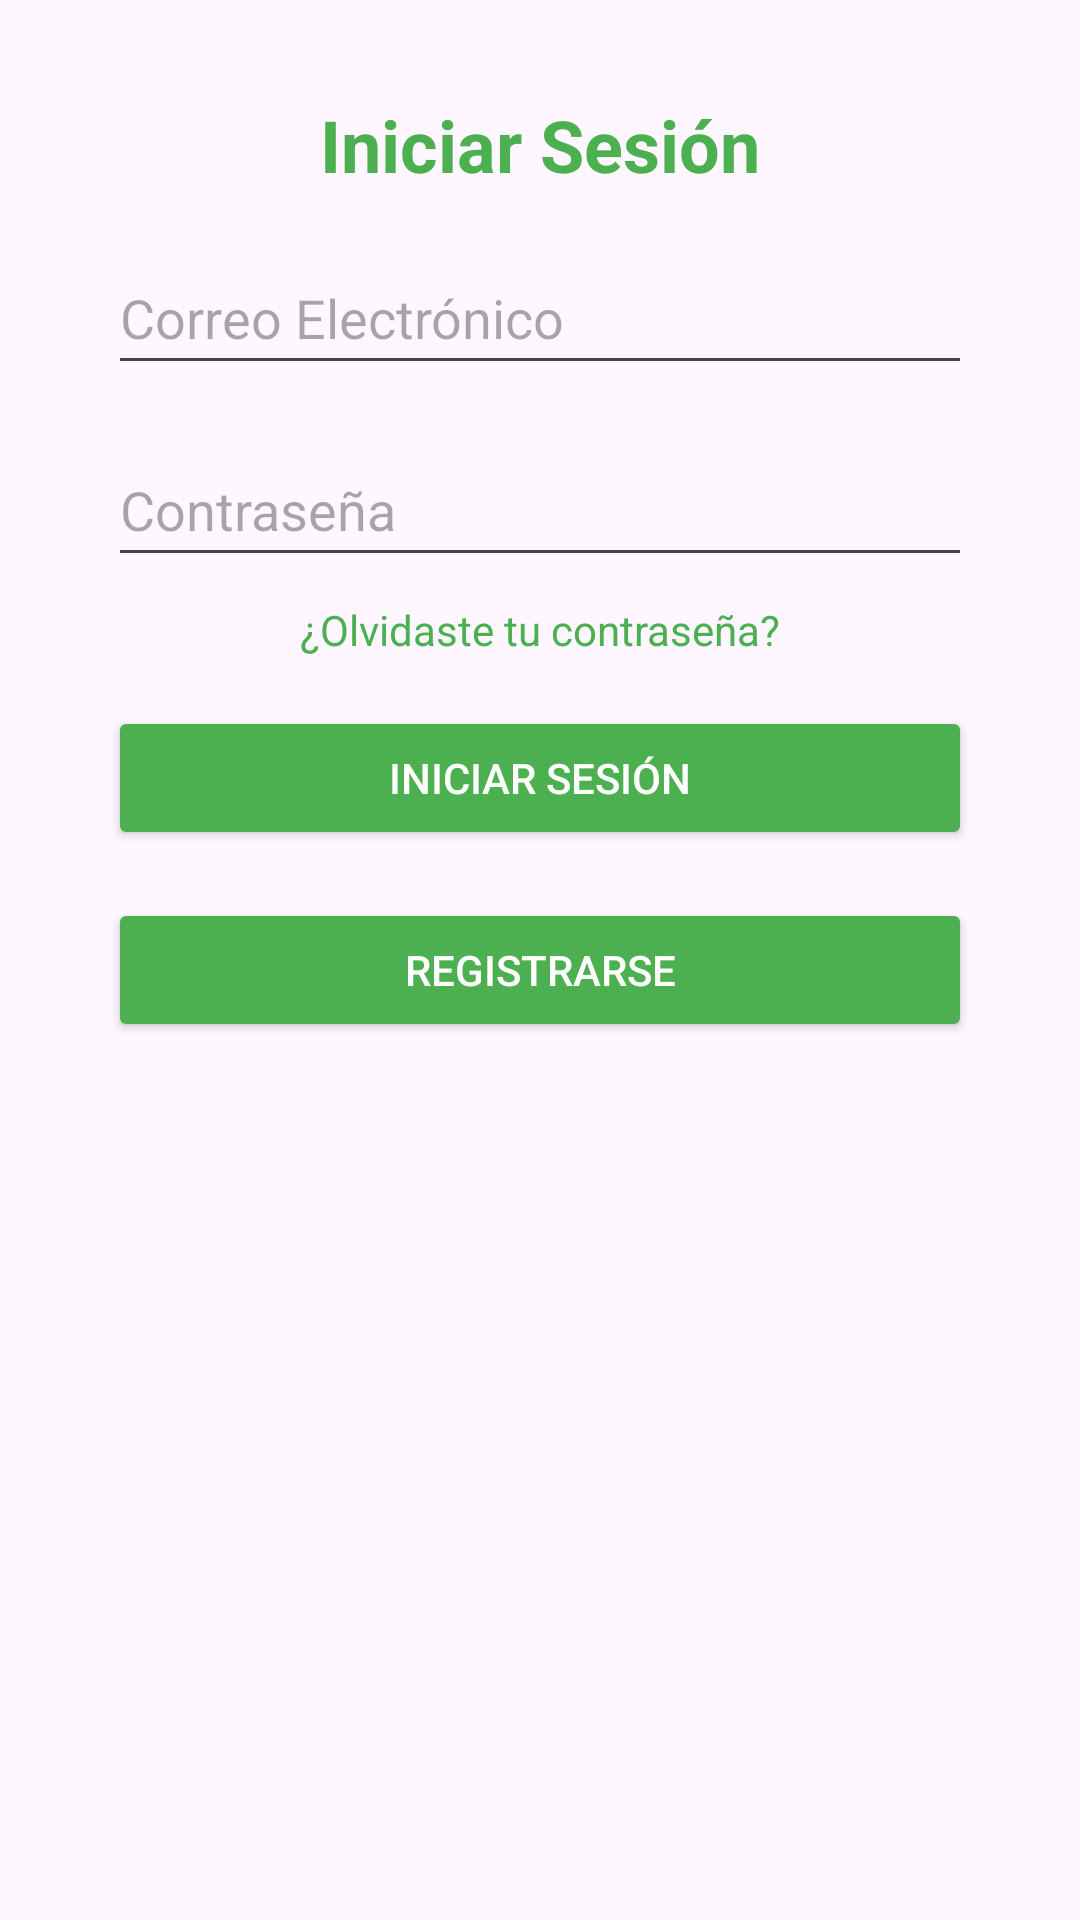

Produce the Android XML layout that renders to this screen, including the resource entries it uses.
<!-- AndroidManifest.xml: application theme Theme.Controladiab -->
<!-- res/layout/activity_login.xml -->
<?xml version="1.0" encoding="utf-8"?>
<androidx.constraintlayout.widget.ConstraintLayout xmlns:android="http://schemas.android.com/apk/res/android"
    xmlns:app="http://schemas.android.com/apk/res-auto"
    xmlns:tools="http://schemas.android.com/tools"
    android:layout_width="match_parent"
    android:layout_height="match_parent"
    tools:context=".MainActivityLogin">

    <TextView
        android:id="@+id/tvLoginTitle"
        android:layout_width="wrap_content"
        android:layout_height="wrap_content"
        android:text="@string/login_title"
        android:textSize="24sp"
        android:textStyle="bold"
        android:layout_marginTop="32dp"
        android:textColor="@color/login_title_color"
        app:layout_constraintTop_toTopOf="parent"
        app:layout_constraintStart_toStartOf="parent"
        app:layout_constraintEnd_toEndOf="parent" />

    <EditText
        android:id="@+id/etEmailLogin"
        android:layout_width="0dp"
        android:layout_height="wrap_content"
        android:hint="@string/hint_email"
        android:inputType="textEmailAddress"
        android:autofillHints="emailAddress"
        android:layout_marginTop="16dp"
        android:minHeight="48dp"
        app:layout_constraintTop_toBottomOf="@+id/tvLoginTitle"
        app:layout_constraintStart_toStartOf="parent"
        app:layout_constraintEnd_toEndOf="parent"
        app:layout_constraintWidth_percent="0.8" />

    <EditText
        android:id="@+id/etPasswordLogin"
        android:layout_width="0dp"
        android:layout_height="wrap_content"
        android:hint="@string/hint_password"
        android:importantForAutofill="no"
        android:inputType="textPassword"
        android:layout_marginTop="16dp"
        android:minHeight="48dp"
        app:layout_constraintTop_toBottomOf="@+id/etEmailLogin"
        app:layout_constraintStart_toStartOf="parent"
        app:layout_constraintEnd_toEndOf="parent"
        app:layout_constraintWidth_percent="0.8" />

    <TextView
        android:id="@+id/tvForgotPassword"
        android:layout_width="wrap_content"
        android:layout_height="wrap_content"
        android:text="@string/olvidaste_tu_contrase_a"
        android:textColor="@color/green"
        android:textSize="14sp"
        android:layout_marginTop="8dp"
        android:clickable="true"
        android:focusable="true"
        app:layout_constraintTop_toBottomOf="@+id/etPasswordLogin"
        app:layout_constraintStart_toStartOf="parent"
        app:layout_constraintEnd_toEndOf="parent" />

    <Button
        android:id="@+id/btnLogin"
        android:layout_width="0dp"
        android:layout_height="wrap_content"
        android:text="@string/login_button_text"
        android:textColor="#FFFFFF"
        android:backgroundTint="@color/green"
        android:layout_marginTop="16dp"
        app:layout_constraintTop_toBottomOf="@+id/tvForgotPassword"
        app:layout_constraintStart_toStartOf="parent"
        app:layout_constraintEnd_toEndOf="parent"
        app:layout_constraintWidth_percent="0.8" />

    <Button
        android:id="@+id/btnGoToRegister"
        android:layout_width="0dp"
        android:layout_height="wrap_content"
        android:text="@string/register_button_text"
        android:textColor="#FFFFFF"
        android:backgroundTint="@color/green"
        android:layout_marginTop="16dp"
        app:layout_constraintTop_toBottomOf="@+id/btnLogin"
        app:layout_constraintStart_toStartOf="parent"
        app:layout_constraintEnd_toEndOf="parent"
        app:layout_constraintWidth_percent="0.8" />

</androidx.constraintlayout.widget.ConstraintLayout>
<!-- resources referenced by this layout -->
<resources>
  <color name="green">#4CAF50</color>
  <color name="login_title_color">#4CAF50</color>
  <string name="hint_email">Correo Electrónico</string>
  <string name="hint_password">Contraseña</string>
  <string name="login_button_text">Iniciar Sesión</string>
  <string name="login_title">Iniciar Sesión</string>
  <string name="olvidaste_tu_contrase_a">¿Olvidaste tu contraseña?</string>
  <string name="register_button_text">Registrarse</string>
  <style name="Theme.Controladiab" parent="Base.Theme.Controladiab" />
  <style name="Base.Theme.Controladiab" parent="Theme.Material3.DayNight.NoActionBar">
          
          
      </style>
</resources>
